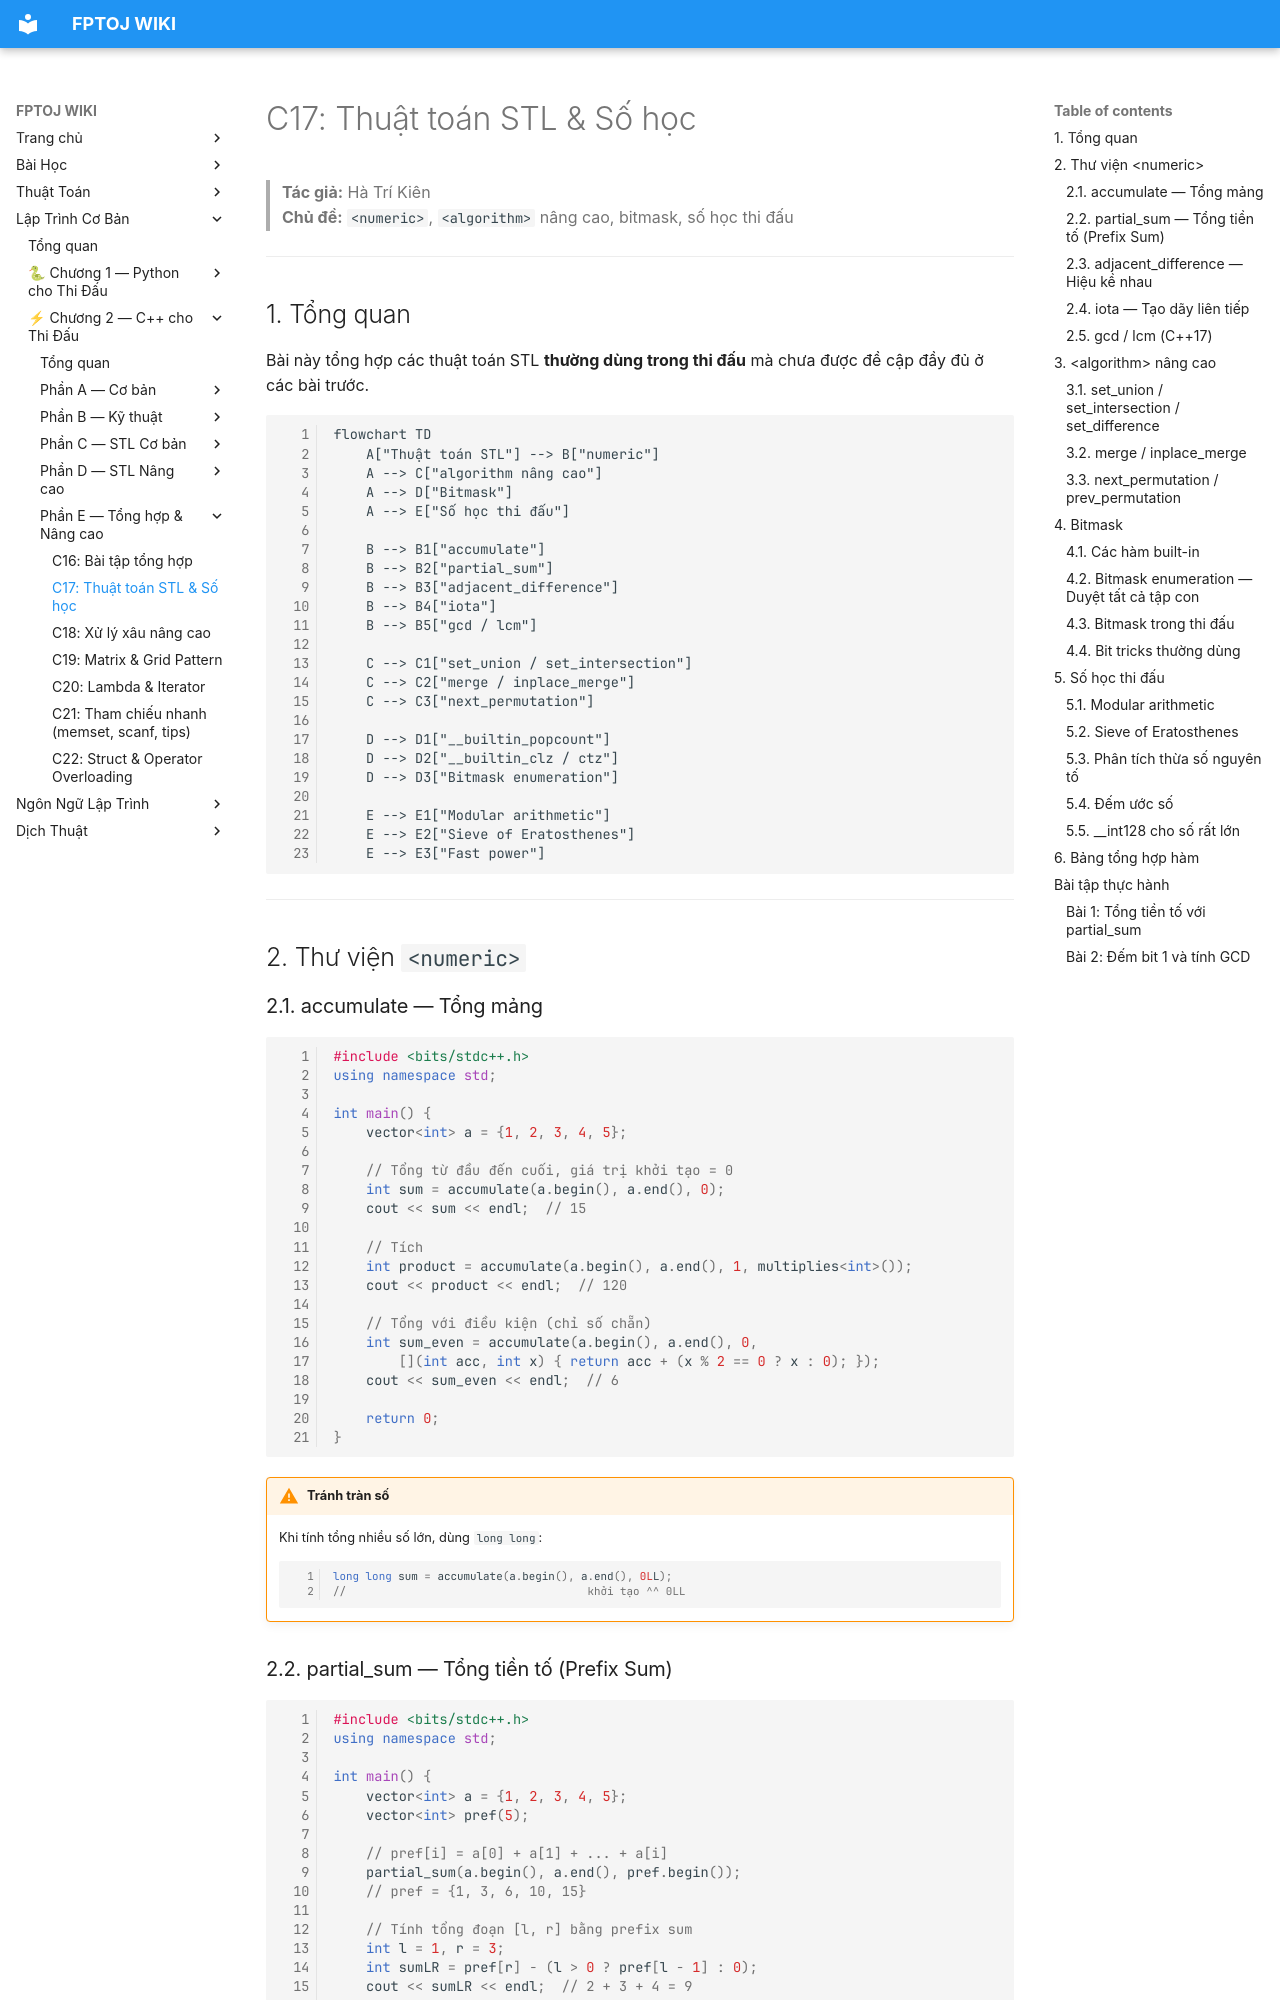

repository: FPTOJ-OJ/fptoj_wiki · page: coding/cpp/C17-thuat-toan-stl/index.html · generator: mkdocs

# C17: Thuật toán STL & Số học

> **Tác giả:** Hà Trí Kiên<br>
> **Chủ đề:** `<numeric>`, `<algorithm>` nâng cao, bitmask, số học thi đấu

---

## 1. Tổng quan

Bài này tổng hợp các thuật toán STL **thường dùng trong thi đấu** mà chưa được đề cập đầy đủ ở các bài trước.

```mermaid
flowchart TD
    A["Thuật toán STL"] --> B["numeric"]
    A --> C["algorithm nâng cao"]
    A --> D["Bitmask"]
    A --> E["Số học thi đấu"]
    
    B --> B1["accumulate"]
    B --> B2["partial_sum"]
    B --> B3["adjacent_difference"]
    B --> B4["iota"]
    B --> B5["gcd / lcm"]
    
    C --> C1["set_union / set_intersection"]
    C --> C2["merge / inplace_merge"]
    C --> C3["next_permutation"]
    
    D --> D1["__builtin_popcount"]
    D --> D2["__builtin_clz / ctz"]
    D --> D3["Bitmask enumeration"]
    
    E --> E1["Modular arithmetic"]
    E --> E2["Sieve of Eratosthenes"]
    E --> E3["Fast power"]
```

---

## 2. Thư viện `<numeric>`

### 2.1. accumulate — Tổng mảng

```cpp
#include <bits/stdc++.h>
using namespace std;

int main() {
    vector<int> a = {1, 2, 3, 4, 5};
    
    // Tổng từ đầu đến cuối, giá trị khởi tạo = 0
    int sum = accumulate(a.begin(), a.end(), 0);
    cout << sum << endl;  // 15
    
    // Tích
    int product = accumulate(a.begin(), a.end(), 1, multiplies<int>());
    cout << product << endl;  // 120
    
    // Tổng với điều kiện (chỉ số chẵn)
    int sum_even = accumulate(a.begin(), a.end(), 0,
        [](int acc, int x) { return acc + (x % 2 == 0 ? x : 0); });
    cout << sum_even << endl;  // 6
    
    return 0;
}
```

!!! warning "Tránh tràn số"
    Khi tính tổng nhiều số lớn, dùng `long long`:
    ```cpp
    long long sum = accumulate(a.begin(), a.end(), 0LL);
    //                                     khởi tạo ^^ 0LL
    ```
